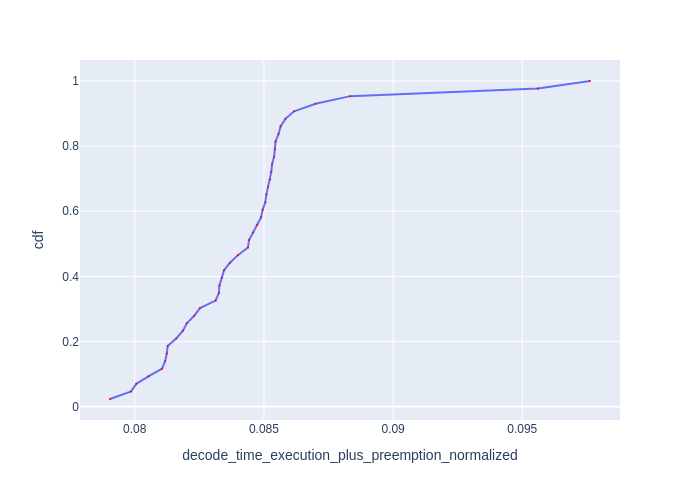

Values plotted in this chart, from the file beside it:
Request Id, decode_time_execution_plus_preemption_no…, cdf
0_121, 0.07904, 0.02326
0_124, 0.07986, 0.04651
0_127, 0.08006, 0.06977
0_116, 0.08053, 0.09302
0_114, 0.08105, 0.1163
0_11, 0.08117, 0.1395
0_100, 0.08124, 0.1628
0_82, 0.08127, 0.186
0_122, 0.0816, 0.2093
0_93, 0.08186, 0.2326
0_20, 0.08201, 0.2558
0_87, 0.0823, 0.2791
0_112, 0.08252, 0.3023
0_83, 0.08313, 0.3256
0_97, 0.08326, 0.3488
0_113, 0.08328, 0.3721
0_75, 0.08337, 0.3953
0_92, 0.08345, 0.4186
0_84, 0.08368, 0.4419
0_10, 0.08399, 0.4651
0_0, 0.08438, 0.4884
0_18, 0.08442, 0.5116
0_8, 0.08458, 0.5349
0_52, 0.08474, 0.5581
0_81, 0.08489, 0.5814
0_64, 0.08495, 0.6047
0_24, 0.08505, 0.6279
0_28, 0.08509, 0.6512
0_59, 0.08516, 0.6744
0_58, 0.08524, 0.6977
0_2, 0.08528, 0.7209
0_56, 0.08532, 0.7442
0_30, 0.08539, 0.7674
0_37, 0.08542, 0.7907
0_4, 0.08545, 0.814
0_61, 0.08556, 0.8372
0_47, 0.08564, 0.8605
0_41, 0.08583, 0.8837
0_42, 0.08617, 0.907
0_45, 0.087, 0.9302
0_36, 0.08834, 0.9535
0_78, 0.0956, 0.9767
0_99, 0.09762, 1.0
